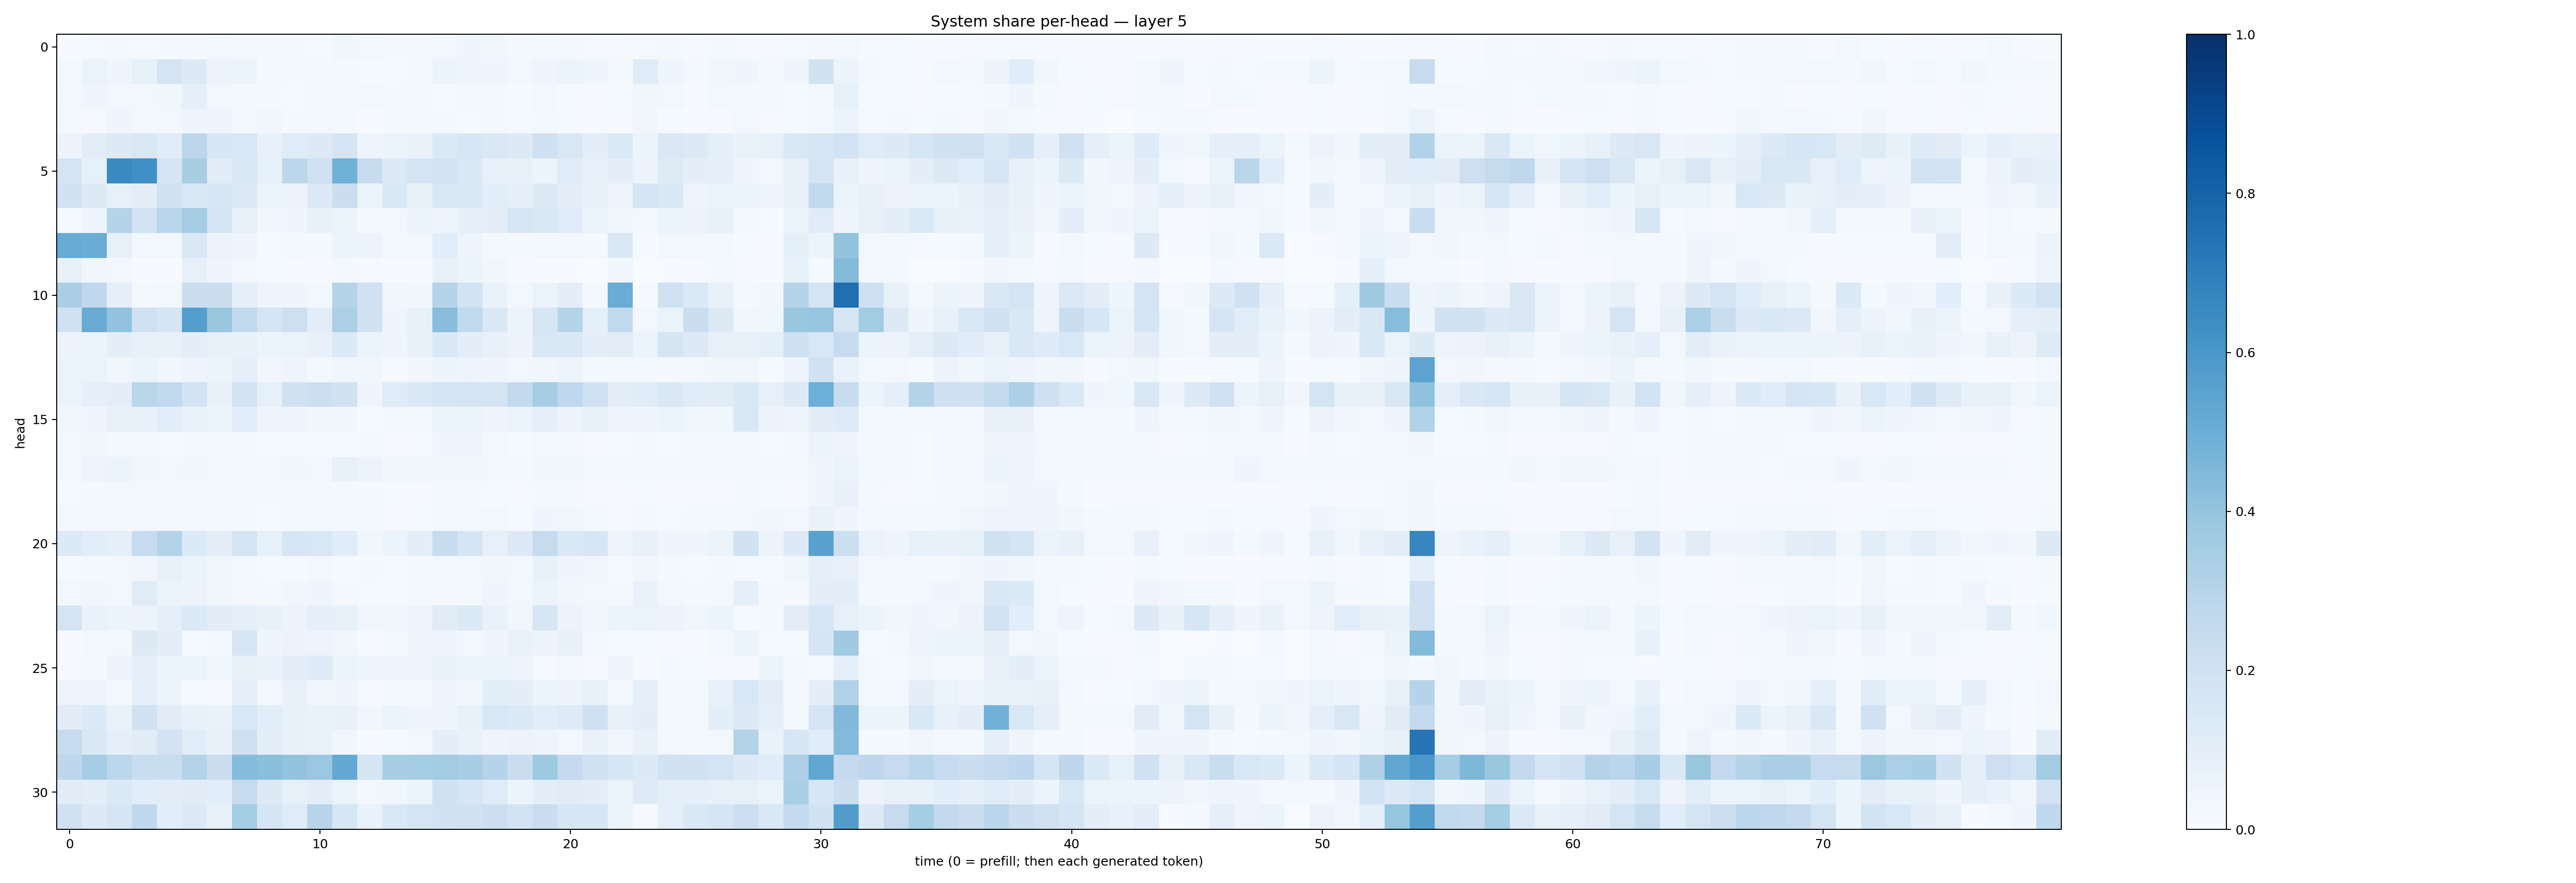

Source data for this figure (header and first rows):
0.006935476, 0.0120842755, 0.016749289, 0.014147158, 0.016417338, 0.020788312, 0.025808724, 0.0183522, 0.0196061, 0.022027567, 0.015340457, 0.03688659, 0.02610025, 0.021459214, 0.01653159, 0.026167773, 0.043750487, 0.038804054, 0.020710021, 0.03083844, 0.018762957, 0.0098689, 0.0079480605, 0.0147381
0.02343, 0.0634, 0.04491, 0.08206, 0.1749, 0.1277, 0.05687, 0.05945, 0.02195, 0.02057, 0.02034, 0.02016, 0.01545, 0.01414, 0.02258, 0.05257, 0.04376, 0.03931, 0.02534, 0.04425, 0.06037, 0.04287, 0.01668, 0.1182
0.02911, 0.04388, 0.02973, 0.02518, 0.03541, 0.08787, 0.03052, 0.02005, 0.01812, 0.0138, 0.0194, 0.01733, 0.02496, 0.01788, 0.01799, 0.01469, 0.01868, 0.01871, 0.01283, 0.02465, 0.01424, 0.01065, 0.01182, 0.03712
0.01724, 0.01166, 0.04071, 0.01892, 0.02571, 0.04238, 0.04614, 0.02818, 0.03309, 0.02316, 0.02369, 0.02284, 0.006844, 0.01567, 0.01687, 0.02298, 0.01206, 0.02009, 0.01411, 0.01885, 0.01387, 0.008886, 0.01034, 0.03375
0.0575, 0.105, 0.1294, 0.1502, 0.1164, 0.2798, 0.1622, 0.1535, 0.07793, 0.1179, 0.126, 0.17, 0.04806, 0.05253, 0.0674, 0.1396, 0.1622, 0.143, 0.1268, 0.21, 0.1513, 0.09884, 0.1374, 0.05187
0.1726, 0.0834, 0.6553, 0.6318, 0.1713, 0.3414, 0.1096, 0.152, 0.08325, 0.2775, 0.2028, 0.4865, 0.237, 0.1299, 0.1749, 0.1798, 0.1447, 0.07055, 0.08081, 0.06186, 0.1197, 0.07982, 0.09625, 0.05854
0.1944, 0.1298, 0.0848, 0.09386, 0.1931, 0.1429, 0.1625, 0.1258, 0.05985, 0.05634, 0.133, 0.2249, 0.05898, 0.1434, 0.07964, 0.1418, 0.1483, 0.1057, 0.08703, 0.1308, 0.1002, 0.07138, 0.04969, 0.1728
0.012, 0.04186, 0.3047, 0.1816, 0.2863, 0.3509, 0.1759, 0.07409, 0.03811, 0.04256, 0.0736, 0.05147, 0.01645, 0.02418, 0.06026, 0.04819, 0.08861, 0.1003, 0.1588, 0.1469, 0.1206, 0.06234, 0.03267, 0.0274
0.5082, 0.5014, 0.07835, 0.02901, 0.03066, 0.145, 0.05701, 0.04194, 0.01262, 0.01714, 0.02045, 0.05334, 0.05747, 0.02189, 0.02807, 0.1091, 0.04827, 0.02332, 0.01659, 0.0275, 0.02935, 0.02107, 0.1416, 0.007504
0.08201, 0.03722, 0.02347, 0.005369, 0.007786, 0.07848, 0.04299, 0.02671, 0.01339, 0.006972, 0.01026, 0.01649, 0.01071, 0.006233, 0.00789, 0.07873, 0.05371, 0.03482, 0.008073, 0.007648, 0.006095, 0.00356, 0.03418, 0.001227
0.3397, 0.2684, 0.08622, 0.02256, 0.02751, 0.2252, 0.2264, 0.08811, 0.04891, 0.04087, 0.02941, 0.3019, 0.1902, 0.03302, 0.03309, 0.301, 0.1861, 0.06984, 0.02548, 0.06428, 0.09388, 0.01872, 0.5062, 0.01045
0.1986, 0.5111, 0.4052, 0.2006, 0.1692, 0.5703, 0.3863, 0.2631, 0.1725, 0.2134, 0.1053, 0.3343, 0.1933, 0.04453, 0.08578, 0.4296, 0.2633, 0.1483, 0.05188, 0.1563, 0.2979, 0.08829, 0.2648, 0.02746
0.05818, 0.06416, 0.09459, 0.07664, 0.07456, 0.1005, 0.08418, 0.07501, 0.05435, 0.06358, 0.07149, 0.1342, 0.05972, 0.04515, 0.0735, 0.1433, 0.1004, 0.0744, 0.05483, 0.1486, 0.1457, 0.09578, 0.1049, 0.06077
0.06595, 0.06355, 0.03342, 0.06068, 0.03131, 0.04779, 0.0509, 0.09328, 0.03267, 0.04792, 0.0197, 0.03579, 0.03567, 0.01185, 0.03446, 0.05292, 0.04792, 0.03942, 0.02374, 0.03462, 0.05053, 0.01756, 0.03084, 0.02764
0.06332, 0.08844, 0.09502, 0.289, 0.2621, 0.1832, 0.07232, 0.1812, 0.08228, 0.1975, 0.2182, 0.1933, 0.03965, 0.121, 0.1428, 0.1667, 0.1767, 0.1724, 0.2593, 0.3508, 0.2689, 0.2029, 0.1017, 0.1136
0.0388, 0.04671, 0.07538, 0.07186, 0.1067, 0.0693, 0.05884, 0.1093, 0.04752, 0.04985, 0.03764, 0.03718, 0.01446, 0.02482, 0.02493, 0.06165, 0.06057, 0.04665, 0.06352, 0.09024, 0.05726, 0.08387, 0.04953, 0.0405
0.03026, 0.03189, 0.02169, 0.02303, 0.01466, 0.01932, 0.02554, 0.02186, 0.01177, 0.01323, 0.01492, 0.01221, 0.01564, 0.00994, 0.01247, 0.04045, 0.04916, 0.03043, 0.01387, 0.03124, 0.01763, 0.01091, 0.01254, 0.01716
0.02658, 0.04977, 0.05283, 0.03443, 0.02454, 0.0338, 0.02781, 0.02827, 0.02901, 0.03712, 0.02994, 0.07633, 0.05753, 0.03677, 0.03724, 0.03702, 0.03387, 0.02609, 0.01761, 0.03186, 0.032, 0.01656, 0.01722, 0.02836
0.01388, 0.02068, 0.02445, 0.03109, 0.01922, 0.02071, 0.02116, 0.02679, 0.01772, 0.01962, 0.01958, 0.0183, 0.01848, 0.01462, 0.0117, 0.02406, 0.02031, 0.01496, 0.0109, 0.0171, 0.0184, 0.01123, 0.008519, 0.01334
0.01693, 0.02711, 0.03013, 0.02723, 0.023, 0.01581, 0.02057, 0.01622, 0.01509, 0.01987, 0.01846, 0.01774, 0.01836, 0.009539, 0.01189, 0.02818, 0.02873, 0.03044, 0.01458, 0.04568, 0.03784, 0.0158, 0.009864, 0.02169
0.1334, 0.1086, 0.08882, 0.2478, 0.3062, 0.1365, 0.1002, 0.1727, 0.08254, 0.1571, 0.1546, 0.1167, 0.03309, 0.05084, 0.09663, 0.2374, 0.1666, 0.08036, 0.1263, 0.2435, 0.141, 0.1619, 0.04776, 0.07399
0.01345, 0.01584, 0.02514, 0.0344, 0.0762, 0.051, 0.03774, 0.02968, 0.01423, 0.01478, 0.02435, 0.01377, 0.01692, 0.01278, 0.01934, 0.03085, 0.02765, 0.03153, 0.02857, 0.07328, 0.03966, 0.03374, 0.01402, 0.03136
0.0251, 0.03429, 0.02581, 0.1204, 0.06418, 0.05723, 0.03871, 0.03079, 0.02024, 0.03198, 0.04463, 0.01975, 0.01323, 0.01431, 0.02112, 0.01908, 0.02125, 0.04572, 0.02826, 0.06209, 0.03126, 0.02452, 0.02101, 0.068
0.1762, 0.06802, 0.05861, 0.05707, 0.09247, 0.1353, 0.1116, 0.08696, 0.07453, 0.05668, 0.08798, 0.08464, 0.03376, 0.03806, 0.04759, 0.11, 0.1391, 0.06702, 0.03757, 0.1598, 0.05698, 0.03187, 0.06112, 0.06458
0.0108, 0.03056, 0.02918, 0.1298, 0.102, 0.01434, 0.02525, 0.1589, 0.04134, 0.05652, 0.04788, 0.0355, 0.01109, 0.01606, 0.04079, 0.04143, 0.02523, 0.04012, 0.06655, 0.0549, 0.07538, 0.02713, 0.01265, 0.0144
0.008698, 0.01926, 0.05674, 0.08933, 0.06288, 0.05962, 0.03726, 0.07946, 0.06807, 0.1042, 0.124, 0.06272, 0.04722, 0.04431, 0.03913, 0.06649, 0.05394, 0.05257, 0.04999, 0.01054, 0.02978, 0.01097, 0.04985, 0.006399
0.04714, 0.04937, 0.02848, 0.08968, 0.06214, 0.01283, 0.009105, 0.09167, 0.02684, 0.07447, 0.03421, 0.04199, 0.009688, 0.01974, 0.02181, 0.04372, 0.03509, 0.1062, 0.1015, 0.06267, 0.05495, 0.07628, 0.0209, 0.08622
0.1105, 0.1349, 0.06773, 0.1941, 0.1098, 0.07124, 0.06741, 0.1525, 0.1087, 0.07394, 0.06672, 0.07284, 0.03428, 0.05458, 0.04166, 0.04172, 0.07576, 0.1527, 0.1338, 0.107, 0.1214, 0.2087, 0.07288, 0.09629
0.249, 0.1469, 0.09363, 0.113, 0.1814, 0.1077, 0.07148, 0.2107, 0.09908, 0.0769, 0.06957, 0.03516, 0.006093, 0.01461, 0.028, 0.09804, 0.06819, 0.04021, 0.05551, 0.04819, 0.03038, 0.06774, 0.03445, 0.07139
0.2767, 0.3478, 0.2796, 0.2318, 0.2329, 0.3058, 0.2216, 0.4346, 0.4183, 0.3999, 0.3799, 0.5231, 0.1696, 0.3446, 0.3552, 0.3574, 0.3425, 0.2987, 0.2297, 0.3733, 0.2523, 0.1967, 0.1592, 0.1311
0.1101, 0.09489, 0.1404, 0.1068, 0.1032, 0.1114, 0.1062, 0.2468, 0.129, 0.08345, 0.1034, 0.06559, 0.03083, 0.03693, 0.0617, 0.1957, 0.1634, 0.1174, 0.05104, 0.09958, 0.1123, 0.09687, 0.06362, 0.1217
0.197, 0.1299, 0.1711, 0.2693, 0.1058, 0.1279, 0.07578, 0.3521, 0.1643, 0.121, 0.2942, 0.1571, 0.06977, 0.1464, 0.1729, 0.1934, 0.1956, 0.2178, 0.1846, 0.2278, 0.1598, 0.1565, 0.06122, 0.009273
